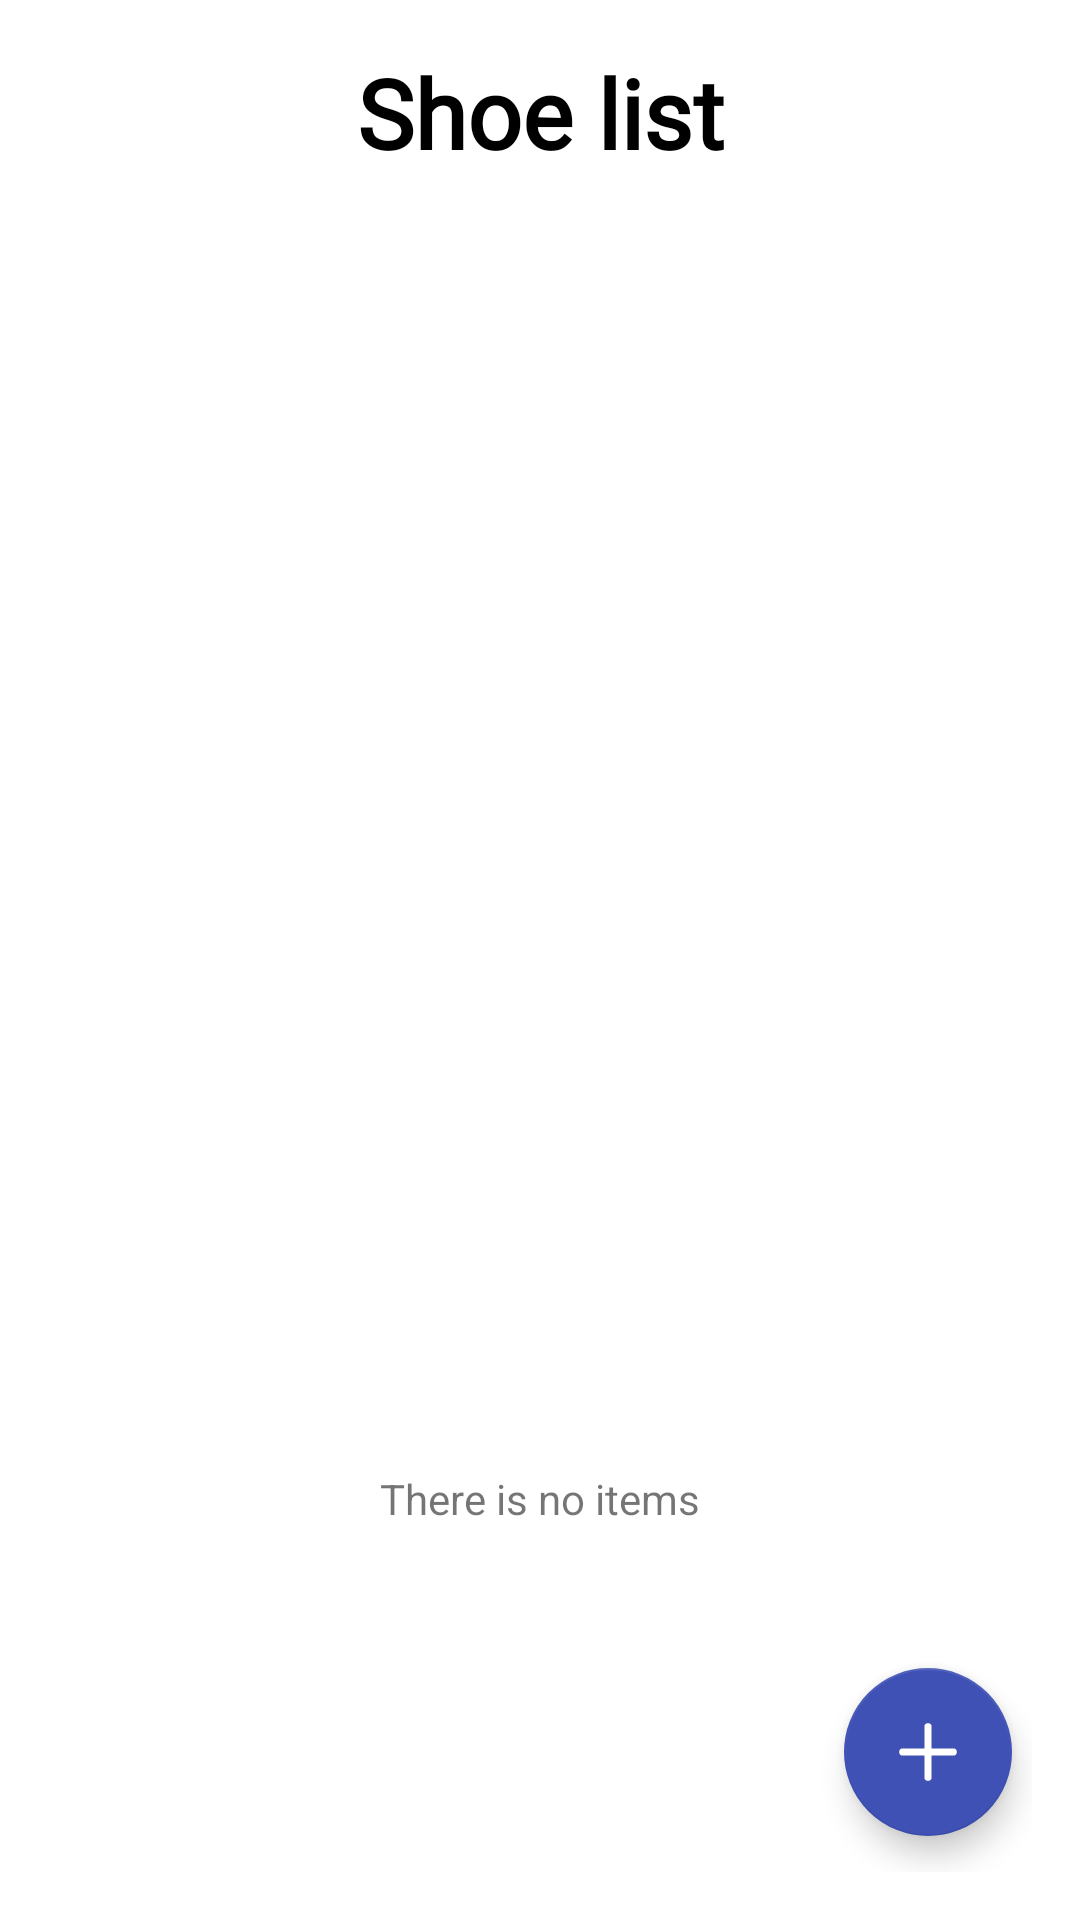

Layout XML and referenced resources for this Android screen:
<!-- AndroidManifest.xml: application theme Theme.ShoeStore -->
<!-- res/layout/fragment_shoe_list.xml -->
<?xml version="1.0" encoding="utf-8"?>
<layout xmlns:android="http://schemas.android.com/apk/res/android"
    xmlns:app="http://schemas.android.com/apk/res-auto"
    xmlns:tools="http://schemas.android.com/tools">

    
    <androidx.constraintlayout.widget.ConstraintLayout
        android:layout_width="match_parent"
        android:layout_height="match_parent"
        android:padding="@dimen/_16dp"
        tools:context=".fragments.shoeList.ShoeListFragment">

        <TextView
            android:id="@+id/tvShoeList"
            style="@style/title"
            android:layout_width="wrap_content"
            android:layout_height="wrap_content"
            android:text="@string/shoe_list"
            app:layout_constraintEnd_toEndOf="parent"
            app:layout_constraintHorizontal_bias="0.5"
            app:layout_constraintStart_toStartOf="parent"
            app:layout_constraintTop_toTopOf="parent" />

        
        <androidx.core.widget.NestedScrollView
            android:id="@+id/nsvList"
            android:layout_width="match_parent"
            android:layout_height="0dp"
            android:layout_marginTop="@dimen/_16dp"
            android:contentDescription="@string/shoe_list"
            android:scrollbars="none"
            app:layout_constraintBottom_toBottomOf="parent"
            app:layout_constraintEnd_toEndOf="parent"
            app:layout_constraintStart_toStartOf="parent"
            app:layout_constraintTop_toBottomOf="@+id/tvShoeList"
            tools:visibility="gone">

            
            <LinearLayout
                android:id="@+id/list"
                android:layout_width="match_parent"
                android:layout_height="wrap_content"
                android:orientation="vertical" />

        </androidx.core.widget.NestedScrollView>

        <androidx.constraintlayout.widget.Guideline
            android:id="@+id/guideline2"
            android:layout_width="wrap_content"
            android:layout_height="wrap_content"
            android:orientation="horizontal"
            app:layout_constraintGuide_percent="0.98" />

        <androidx.constraintlayout.widget.Guideline
            android:id="@+id/guideline3"
            android:layout_width="wrap_content"
            android:layout_height="wrap_content"
            android:orientation="vertical"
            app:layout_constraintGuide_percent="0.98" />

        <com.google.android.material.floatingactionbutton.FloatingActionButton
            android:id="@+id/btnAdd"
            android:layout_width="wrap_content"
            android:layout_height="wrap_content"
            android:contentDescription="@string/add_shoe"
            android:src="@drawable/plus"
            app:layout_constraintBottom_toTopOf="@+id/guideline2"
            app:layout_constraintEnd_toStartOf="@+id/guideline3"
            app:tint="@color/white" />

        
        <LinearLayout
            android:id="@+id/emptyState"
            android:layout_width="match_parent"
            android:layout_height="wrap_content"
            android:gravity="center"
            android:orientation="vertical"
            app:layout_constraintBottom_toBottomOf="parent"
            app:layout_constraintEnd_toEndOf="parent"
            app:layout_constraintStart_toStartOf="parent"
            app:layout_constraintTop_toBottomOf="@+id/tvShoeList">

            <ImageView
                android:layout_width="300dp"
                android:layout_height="300dp"
                app:srcCompat="@drawable/empty_box" />

            <TextView
                android:layout_width="wrap_content"
                android:layout_height="wrap_content"
                android:layout_marginTop="@dimen/_16dp"
                android:text="@string/no_items"
                style="@style/empty_state_text" />

        </LinearLayout>

    </androidx.constraintlayout.widget.ConstraintLayout>
</layout>
<!-- resources referenced by this layout -->
<resources>
  <color name="white">#FFFFFFFF</color>
  <dimen name="_16dp">16dp</dimen>
  <!-- drawable plus (drawable) -->
  <vector android:height="40dp" android:viewportHeight="20"
      android:viewportWidth="20" android:width="40dp" xmlns:android="http://schemas.android.com/apk/res/android">
      <path android:fillColor="#FFFFFF" android:fillType="evenOdd" android:pathData="M9,17a1,1 0,1 0,2 0v-6h6a1,1 0,1 0,0 -2h-6V3a1,1 0,1 0,-2 0v6H3a1,1 0,0 0,0 2h6v6z"/>
  </vector>
  <string name="add_shoe">Add shoe</string>
  <string name="no_items">There is no items</string>
  <string name="shoe_list">Shoe list</string>
  <style name="empty_state_text">
          <item name="android:textColor">@color/black</item>
          <item name="android:fontFamily">@font/cairo</item>
          <item name="android:textSize">@dimen/empty_state_text_size</item>
      </style>
  <style name="title">
          <item name="android:textSize">@dimen/title_size</item>
          <item name="android:fontFamily">@font/roboto</item>
          <item name="android:textColor">@color/black</item>
          <item name="android:textStyle">bold</item>
      </style>
  <style name="Theme.ShoeStore" parent="Theme.MaterialComponents.Light.DarkActionBar">
          
          <item name="colorPrimary">@color/main_color</item>
          <item name="colorPrimaryVariant">@color/main_color</item>
          <item name="colorOnPrimary">@color/white</item>
          
          <item name="colorSecondary">@color/main_color</item>
          <item name="colorSecondaryVariant">@color/main_color</item>
          <item name="colorOnSecondary">@color/black</item>
          
          <item name="android:statusBarColor">?attr/colorPrimaryVariant</item>
          
          <item name="windowActionBar">false</item>
          <item name="windowNoTitle">true</item>
      </style>
  <color name="black">#FF000000</color>
  <dimen name="empty_state_text_size">24sp</dimen>
  <dimen name="title_size">32sp</dimen>
  <color name="main_color">#3F51B5</color>
</resources>
